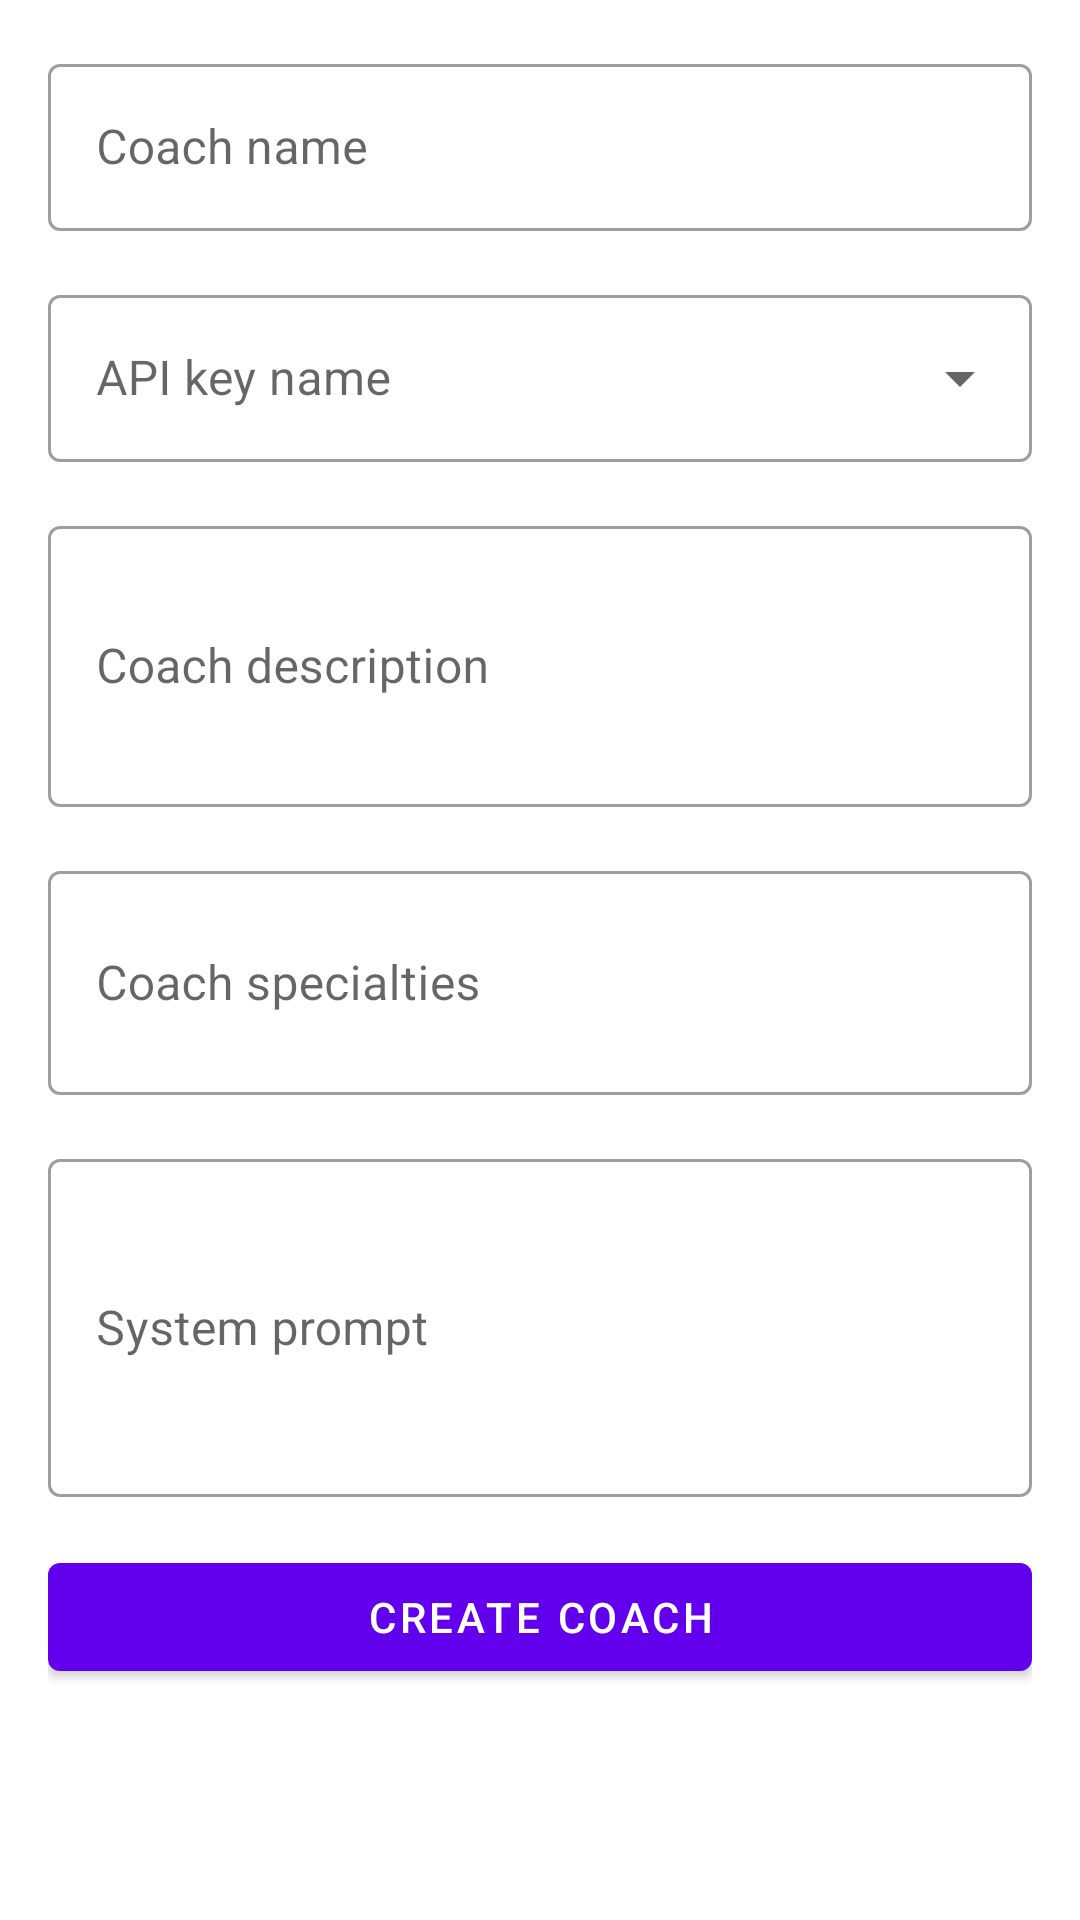

Layout XML and referenced resources for this Android screen:
<!-- AndroidManifest.xml: application theme Theme.JugCoach -->
<!-- res/layout/fragment_create_coach.xml -->
<?xml version="1.0" encoding="utf-8"?>
<ScrollView xmlns:android="http://schemas.android.com/apk/res/android"
    xmlns:app="http://schemas.android.com/apk/res-auto"
    android:layout_width="match_parent"
    android:layout_height="match_parent">

    <LinearLayout
        android:layout_width="match_parent"
        android:layout_height="wrap_content"
        android:orientation="vertical"
        android:padding="16dp">

        <com.google.android.material.textfield.TextInputLayout
            android:id="@+id/nameLayout"
            android:layout_width="match_parent"
            android:layout_height="wrap_content"
            android:layout_marginBottom="16dp"
            android:hint="@string/coach_name"
            style="@style/Widget.MaterialComponents.TextInputLayout.OutlinedBox">

            <com.google.android.material.textfield.TextInputEditText
                android:id="@+id/nameInput"
                android:layout_width="match_parent"
                android:layout_height="wrap_content"
                android:inputType="text"/>

        </com.google.android.material.textfield.TextInputLayout>

        <com.google.android.material.textfield.TextInputLayout
            android:id="@+id/apiKeyLayout"
            android:layout_width="match_parent"
            android:layout_height="wrap_content"
            android:layout_marginBottom="16dp"
            android:hint="@string/api_key_name"
            style="@style/Widget.MaterialComponents.TextInputLayout.OutlinedBox.ExposedDropdownMenu">

            <AutoCompleteTextView
                android:id="@+id/apiKeyDropdown"
                android:layout_width="match_parent"
                android:layout_height="wrap_content"
                android:inputType="none"/>

        </com.google.android.material.textfield.TextInputLayout>

        <com.google.android.material.textfield.TextInputLayout
            android:id="@+id/descriptionLayout"
            android:layout_width="match_parent"
            android:layout_height="wrap_content"
            android:layout_marginBottom="16dp"
            android:hint="@string/coach_description"
            style="@style/Widget.MaterialComponents.TextInputLayout.OutlinedBox">

            <com.google.android.material.textfield.TextInputEditText
                android:id="@+id/descriptionInput"
                android:layout_width="match_parent"
                android:layout_height="wrap_content"
                android:inputType="textMultiLine"
                android:minLines="3"/>

        </com.google.android.material.textfield.TextInputLayout>

        <com.google.android.material.textfield.TextInputLayout
            android:id="@+id/specialtiesLayout"
            android:layout_width="match_parent"
            android:layout_height="wrap_content"
            android:layout_marginBottom="16dp"
            android:hint="@string/coach_specialties"
            style="@style/Widget.MaterialComponents.TextInputLayout.OutlinedBox">

            <com.google.android.material.textfield.TextInputEditText
                android:id="@+id/specialtiesInput"
                android:layout_width="match_parent"
                android:layout_height="wrap_content"
                android:inputType="textMultiLine"
                android:minLines="2"/>

        </com.google.android.material.textfield.TextInputLayout>

        <com.google.android.material.textfield.TextInputLayout
            android:id="@+id/systemPromptLayout"
            android:layout_width="match_parent"
            android:layout_height="wrap_content"
            android:layout_marginBottom="16dp"
            android:hint="@string/coach_system_prompt"
            style="@style/Widget.MaterialComponents.TextInputLayout.OutlinedBox">

            <com.google.android.material.textfield.TextInputEditText
                android:id="@+id/systemPromptInput"
                android:layout_width="match_parent"
                android:layout_height="wrap_content"
                android:inputType="textMultiLine"
                android:minLines="4"/>

        </com.google.android.material.textfield.TextInputLayout>

        <com.google.android.material.button.MaterialButton
            android:id="@+id/createButton"
            android:layout_width="match_parent"
            android:layout_height="wrap_content"
            android:text="@string/create_coach"/>

    </LinearLayout>

</ScrollView>
<!-- resources referenced by this layout -->
<resources>
  <string name="api_key_name">API key name</string>
  <string name="coach_description">Coach description</string>
  <string name="coach_name">Coach name</string>
  <string name="coach_specialties">Coach specialties</string>
  <string name="coach_system_prompt">System prompt</string>
  <string name="create_coach">Create Coach</string>
  <style name="Theme.JugCoach" parent="Theme.MaterialComponents.DayNight.DarkActionBar">
          
          <item name="colorPrimary">@color/purple_500</item>
          <item name="colorPrimaryVariant">@color/purple_700</item>
          <item name="colorOnPrimary">@color/white</item>
          
          <item name="colorSecondary">@color/teal_200</item>
          <item name="colorSecondaryVariant">@color/teal_700</item>
          <item name="colorOnSecondary">@color/black</item>
          
          <item name="android:statusBarColor">?attr/colorPrimaryVariant</item>
          
      </style>
  <color name="purple_500">#FF6200EE</color>
  <color name="purple_700">#FF3700B3</color>
  <color name="white">#FFFFFFFF</color>
  <color name="teal_200">#FF03DAC5</color>
  <color name="teal_700">#FF018786</color>
  <color name="black">#FF000000</color>
</resources>
